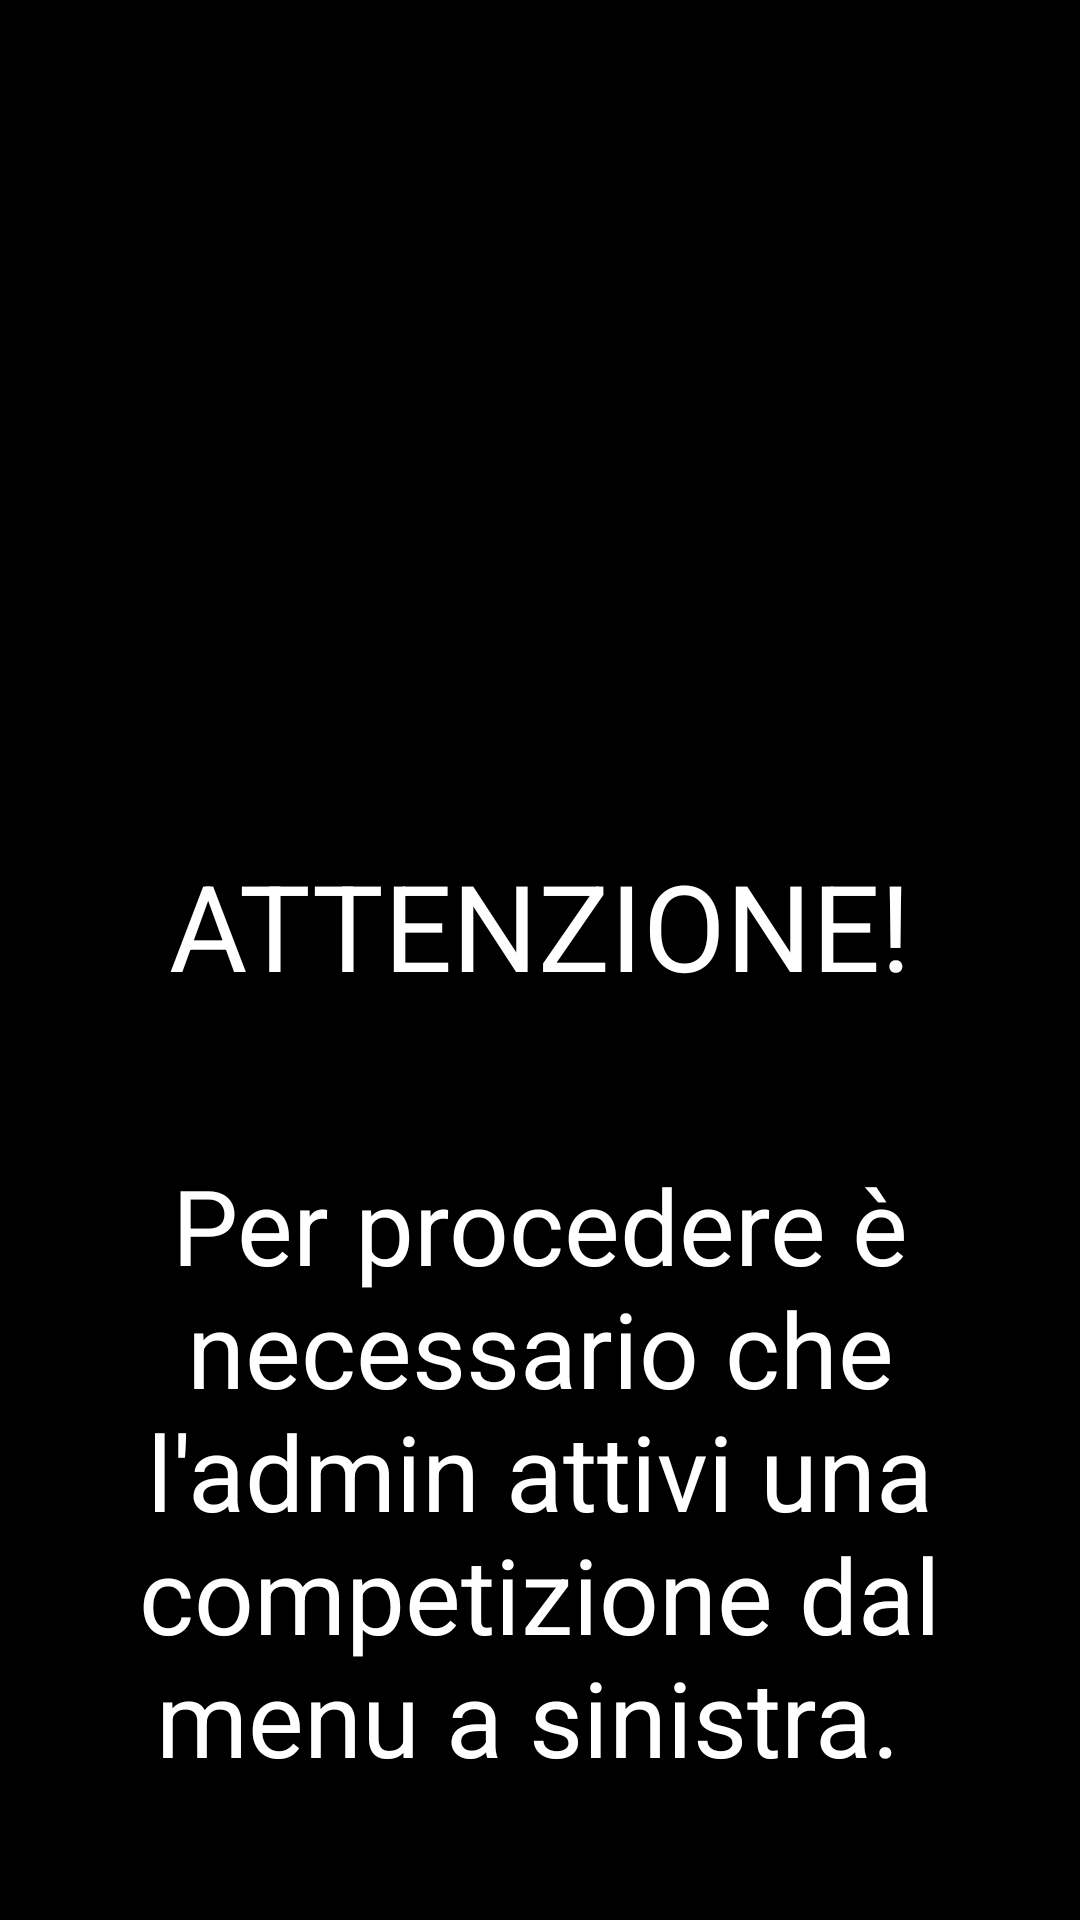

Layout XML and referenced resources for this Android screen:
<!-- AndroidManifest.xml: application theme Theme.Fantamanager -->
<!-- res/layout/warningcalendario.xml -->
<?xml version="1.0" encoding="utf-8"?>
<androidx.constraintlayout.widget.ConstraintLayout xmlns:android="http://schemas.android.com/apk/res/android"
    xmlns:app="http://schemas.android.com/apk/res-auto"
    xmlns:tools="http://schemas.android.com/tools"
    android:layout_width="match_parent"
    android:layout_height="match_parent"
    android:background="@color/black">

    <ImageView
        android:id="@+id/imageView"
        android:layout_width="224dp"
        android:layout_height="191dp"
        android:background="@color/black"
        app:layout_constraintBottom_toBottomOf="parent"
        app:layout_constraintEnd_toEndOf="parent"
        app:layout_constraintHorizontal_bias="0.497"
        app:layout_constraintStart_toStartOf="parent"
        app:layout_constraintTop_toTopOf="parent"
        app:layout_constraintVertical_bias="0.135"
        app:srcCompat="@drawable/ic_launcher_foreground" />


    <TextView
        android:id="@+id/textView"
        android:layout_width="match_parent"
        android:layout_height="wrap_content"
        android:gravity="center"
        android:text="ATTENZIONE!"
        android:padding="30dp"
        android:textColor="@color/white"
        android:textSize="40dp"
        app:layout_constraintEnd_toEndOf="parent"
        app:layout_constraintHorizontal_bias="0.5"
        app:layout_constraintStart_toStartOf="parent"
        app:layout_constraintTop_toBottomOf="@+id/imageView" />

    <TextView
        android:layout_width="match_parent"
        android:layout_height="wrap_content"
        android:gravity="center"
        android:padding="20dp"
        android:text="Per procedere è necessario che l'admin attivi una competizione dal menu a sinistra. "
        android:textColor="@color/white"
        android:textSize="35dp"
        app:layout_constraintEnd_toEndOf="parent"
        app:layout_constraintHorizontal_bias="0.5"
        app:layout_constraintStart_toStartOf="parent"
        app:layout_constraintTop_toBottomOf="@+id/textView" />


</androidx.constraintlayout.widget.ConstraintLayout>
<!-- resources referenced by this layout -->
<resources>
  <color name="black">#FF000000</color>
  <color name="white">#FFFFFFFF</color>
  <style name="Theme.Fantamanager" parent="Theme.MaterialComponents.Light.DarkActionBar">
          
          <item name="colorPrimary">@color/teal_700</item>
          <item name="colorPrimaryVariant">@color/purple_700</item>
          <item name="colorOnPrimary">@color/white</item>
          
          <item name="colorSecondary">@color/teal_200</item>
          <item name="colorSecondaryVariant">@color/gold</item>
          <item name="colorOnSecondary">@color/black</item>
          
          <item name="android:statusBarColor" tools:targetApi="l">?attr/colorPrimary</item>
          
          <item name="android:forceDarkAllowed" tools:targetApi="q">false</item>
      </style>
  <color name="teal_700">#FF018786</color>
  <color name="purple_700">#FF3700B3</color>
  <color name="teal_200">#FF03DAC5</color>
  <color name="gold">#854F00</color>
</resources>
